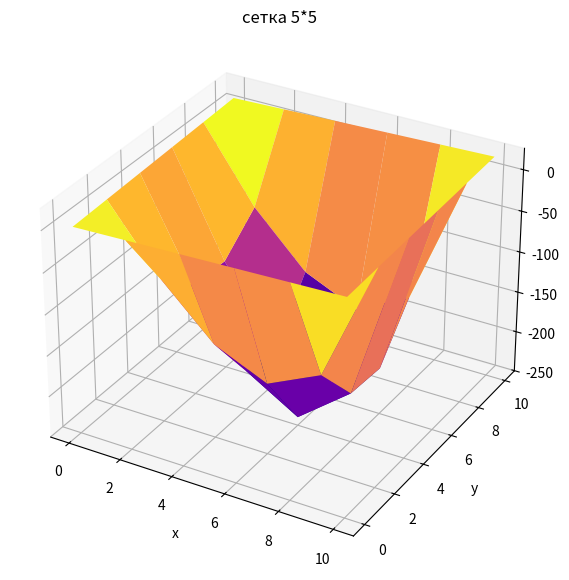
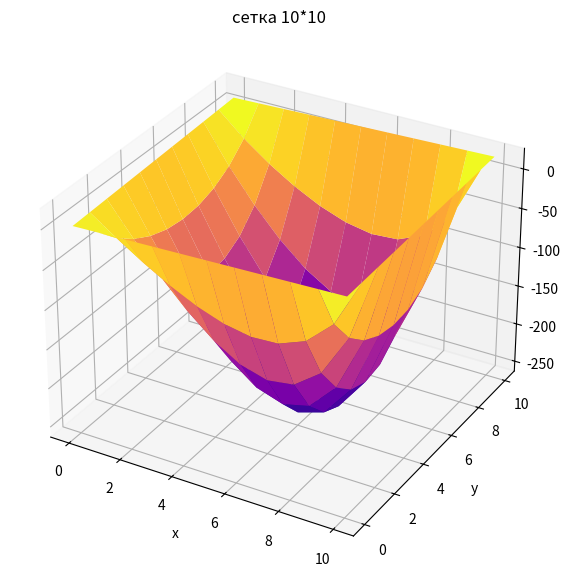
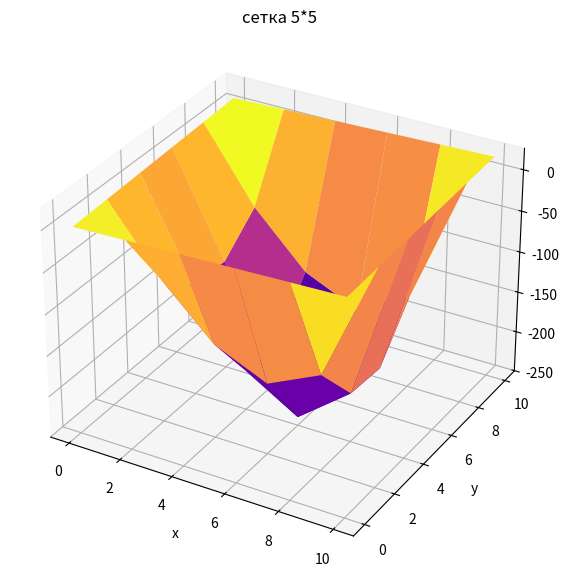
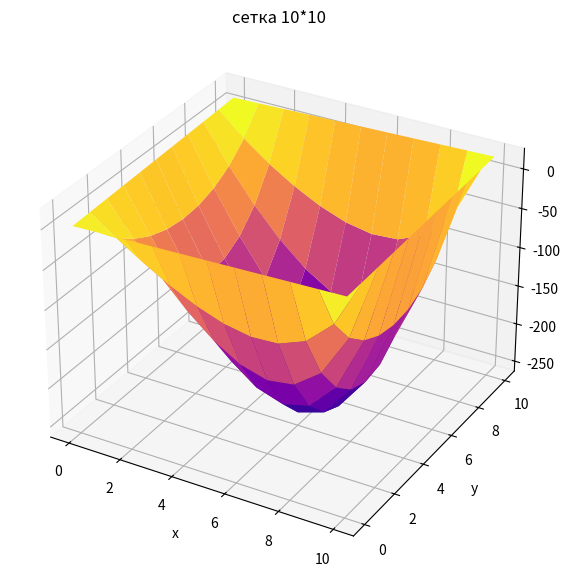

Source code (Python) for these figures, in order:
import numpy as np
import matplotlib.pyplot as plt

def Ux(x, t):
    return x + t

def Uy(y, t):
    return t + y

def f(x, y):
    return 6*x + y

def simpleIterationMethod(x_limit, y_limit, sgrid_size, epsilon):
    h =  (x_limit[1] - x_limit[0]) / sgrid_size[0]
    tau = (y_limit[1] - y_limit[0]) / sgrid_size[1]
    x = np.arange(x_limit[0], x_limit[1]+h, h)
    y = np.arange(y_limit[0], y_limit[1]+h, tau)
    U_old = np.zeros((sgrid_size[1]+1, sgrid_size[0]+1))
    
    U_old[0, :] = Ux(x, y_limit[0])
    U_old[-1, :] = Ux(x, y_limit[1])
    U_old[:, 0] = Uy(y, x_limit[0])
    U_old[:, -1] = Uy(y, x_limit[1])
    
    while True:
        U_new = U_old.copy()
        for j in range(1, sgrid_size[1]):
            for i in range(1, sgrid_size[0]):
                U_new[j, i] = (U_old[j-1, i] + U_old[j+1, i] + U_old[j, i-1] + U_old[j, i+1] - h*tau*f(x[i], y[j]))/4
        
        diff = np.linalg.norm(U_new - U_old)
        if diff < epsilon:
            break
        else:
            U_old = U_new
            
    return x, y, U_new


def SeidelMethod(x_limit, y_limit, sgrid_size, epsilon):
    h =  (x_limit[1] - x_limit[0]) / sgrid_size[0]
    tau = (y_limit[1] - y_limit[0]) / sgrid_size[1]
    x = np.arange(x_limit[0], x_limit[1]+h, h)
    y = np.arange(y_limit[0], y_limit[1]+h, tau)
    U_old = np.zeros((sgrid_size[1]+1, sgrid_size[0]+1))
    
    U_old[0, :] = Ux(x, y_limit[0])
    U_old[-1, :] = Ux(x, y_limit[1])
    U_old[:, 0] = Uy(y, x_limit[0])
    U_old[:, -1] = Uy(y, x_limit[1])
    
    while True:
        U_new = U_old.copy()
        for j in range(1, sgrid_size[1]):
            for i in range(1, sgrid_size[0]):
                U_new[j, i] = (U_new[j-1, i] + U_new[j+1, i] + U_new[j, i-1] + U_new[j, i+1] - h*tau*f(x[i], y[j]))/4
        
        diff = np.linalg.norm(U_new - U_old)
        if diff < epsilon:
            break
        else:
            U_old = U_new
            
    return x, y, U_new    

def drawGraph(x, t, U, name1, name2):
   fig = plt.figure(figsize=(10,7))
   fig.canvas.manager.set_window_title(name1)
   ax_3d = fig.add_subplot(projection='3d')
   x_gred, t_grid = np.meshgrid(x, t)
   ax_3d.plot_surface(x_gred, t_grid, U, cmap='plasma')
   ax_3d.set_title(name2)
   ax_3d.set_xlabel('x')
   ax_3d.set_ylabel('y')
   ax_3d.set_zlabel('U')
   plt.show()
   
#-----------------------------------------------------------

x_limit = [0, 10]
y_limit = [0, 10]
sgrid_size_little = [5, 5]
sgrid_size_big = [10, 10]
epsilon= 0.01

x1, y1, U1 = simpleIterationMethod(x_limit, y_limit, sgrid_size_little, epsilon)
drawGraph(x1, y1, U1, "Результат с маленьким шагом", "сетка 5*5")

x2, y2, U2 = simpleIterationMethod(x_limit, y_limit, sgrid_size_big, epsilon)
drawGraph(x2, y2, U2, "Результат с большим шагом", "сетка 10*10")

x3, y3, U3 = SeidelMethod(y_limit, x_limit, sgrid_size_little, epsilon)
drawGraph(x3, y3, U3, "Результат методом Зейделя с маленьким шагом", "сетка 5*5")

x4, y4, U4 = SeidelMethod(y_limit, x_limit, sgrid_size_big, epsilon)
drawGraph(x4, y4, U4, "Результат методом Зейделя с большим шагом", "сетка 10*10")

